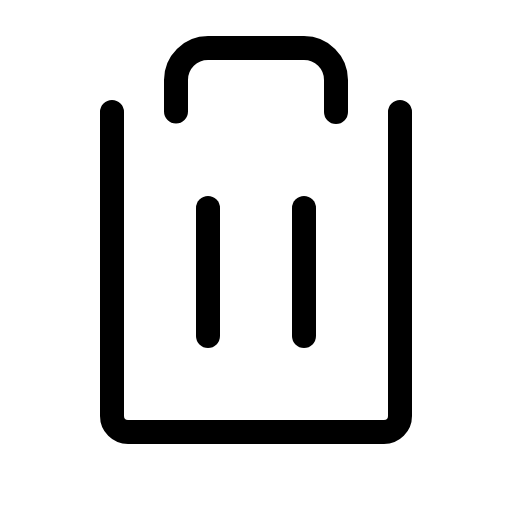
t = 0.00 s
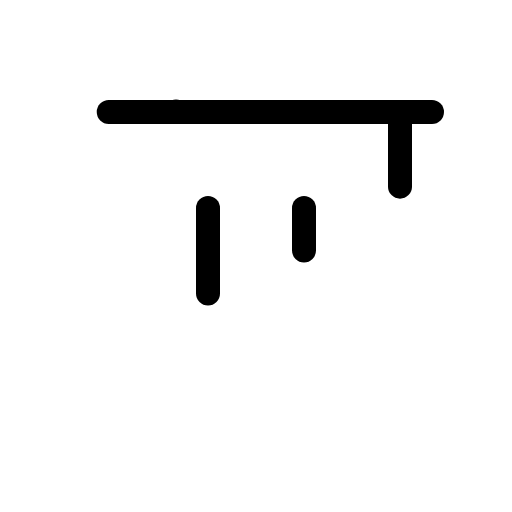
t = 1.20 s
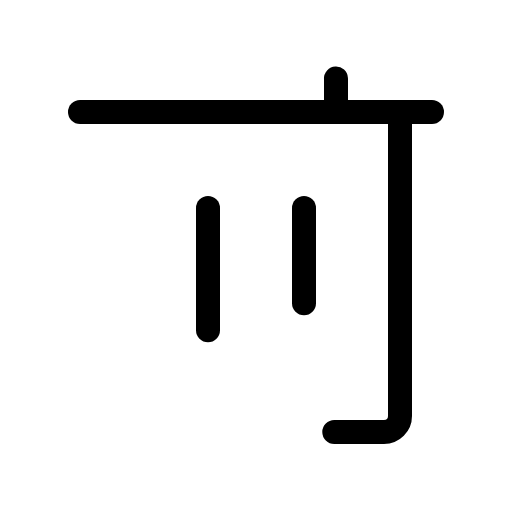
t = 1.58 s
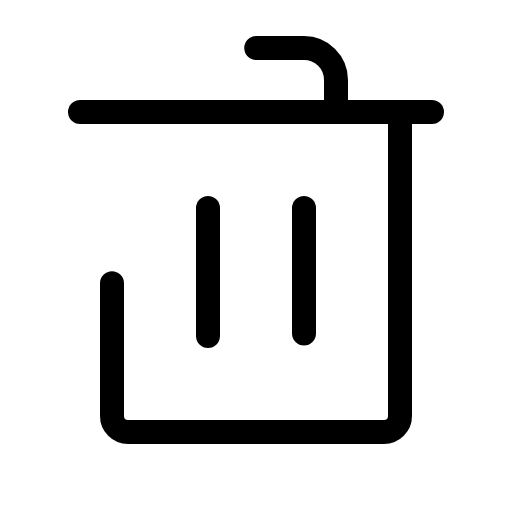
t = 1.95 s
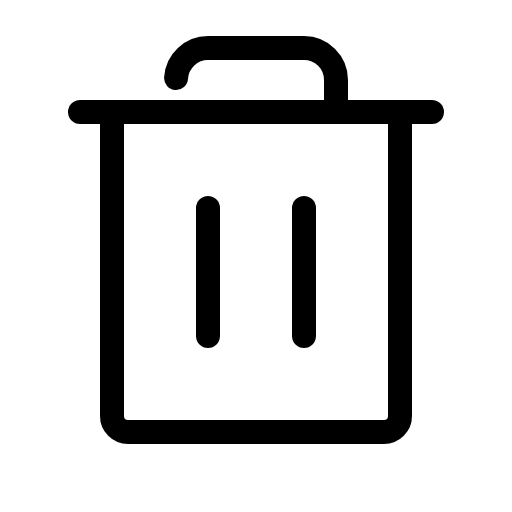
t = 2.33 s
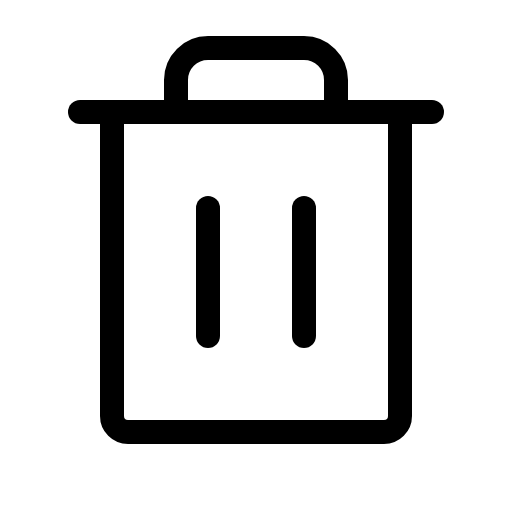
t = 2.70 s

The animated SVG that drew these frames (rendered in a browser with its animation timeline set to each time). Animation: 1 CSS @keyframes rule; one cycle of 2.70 s.

<svg xmlns="http://www.w3.org/2000/svg" viewBox="0 0 256 256">
  <style>
    .draw-line {
      stroke-dasharray: 1;
      stroke-dashoffset: 0;
    }
    svg:hover .draw-line {
      animation: phosphor-draw-in 1.5s ease-in-out forwards;
    }
    @keyframes phosphor-draw-in {
      from { stroke-dashoffset: 1; }
      to { stroke-dashoffset: 0; }
    }
  </style><rect width="256" height="256" fill="none"/><line x1="216" y1="56" x2="40" y2="56" fill="none" stroke="currentColor" stroke-linecap="round" stroke-linejoin="round" stroke-width="12" class="draw-line" pathLength="1" style="animation-delay: 0s"/><line x1="104" y1="104" x2="104" y2="168" fill="none" stroke="currentColor" stroke-linecap="round" stroke-linejoin="round" stroke-width="12" class="draw-line" pathLength="1" style="animation-delay: 0.3s"/><line x1="152" y1="104" x2="152" y2="168" fill="none" stroke="currentColor" stroke-linecap="round" stroke-linejoin="round" stroke-width="12" class="draw-line" pathLength="1" style="animation-delay: 0.6s"/><path d="M200,56V208a8,8,0,0,1-8,8H64a8,8,0,0,1-8-8V56" fill="none" stroke="currentColor" stroke-linecap="round" stroke-linejoin="round" stroke-width="12" class="draw-line" pathLength="1" style="animation-delay: 0.9s"/><path d="M168,56V40a16,16,0,0,0-16-16H104A16,16,0,0,0,88,40V56" fill="none" stroke="currentColor" stroke-linecap="round" stroke-linejoin="round" stroke-width="12" class="draw-line" pathLength="1" style="animation-delay: 1.2s"/></svg>
